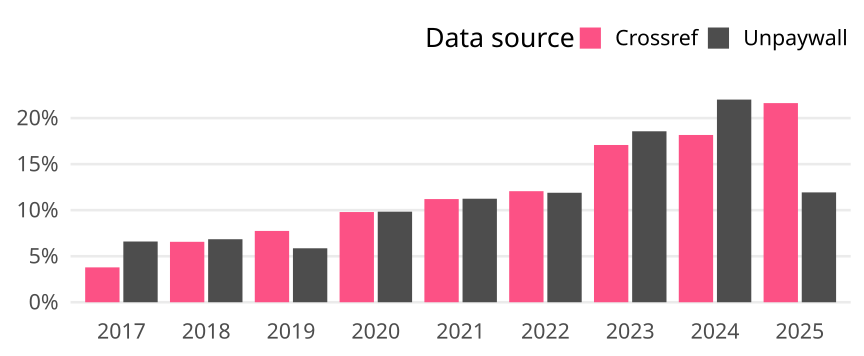

The file beside this chart, header and first rows:
cr_year, cat, article_total, name, oa_articles, oa_share
2017, Global, 27165, Crossref, 1029, 0.03788
2017, Global, 27165, Unpaywall, 1792, 0.06597
2018, Global, 26782, Crossref, 1758, 0.06564
2018, Global, 26782, Unpaywall, 1833, 0.06844
2019, Global, 25798, Crossref, 1998, 0.07745
2019, Global, 25798, Unpaywall, 1512, 0.05861
2020, Global, 28681, Crossref, 2810, 0.09797
2020, Global, 28681, Unpaywall, 2821, 0.09836
2021, Global, 26538, Crossref, 2974, 0.1121
2021, Global, 26538, Unpaywall, 2984, 0.1124
2022, Global, 26396, Crossref, 3184, 0.1206
2022, Global, 26396, Unpaywall, 3139, 0.1189
2023, Global, 25930, Crossref, 4429, 0.1708
2023, Global, 25930, Unpaywall, 4815, 0.1857
2024, Global, 32765, Crossref, 5953, 0.1817
2024, Global, 32765, Unpaywall, 7212, 0.2201
2025, Global, 7208, Crossref, 1559, 0.2163
2025, Global, 7208, Unpaywall, 860, 0.1193
